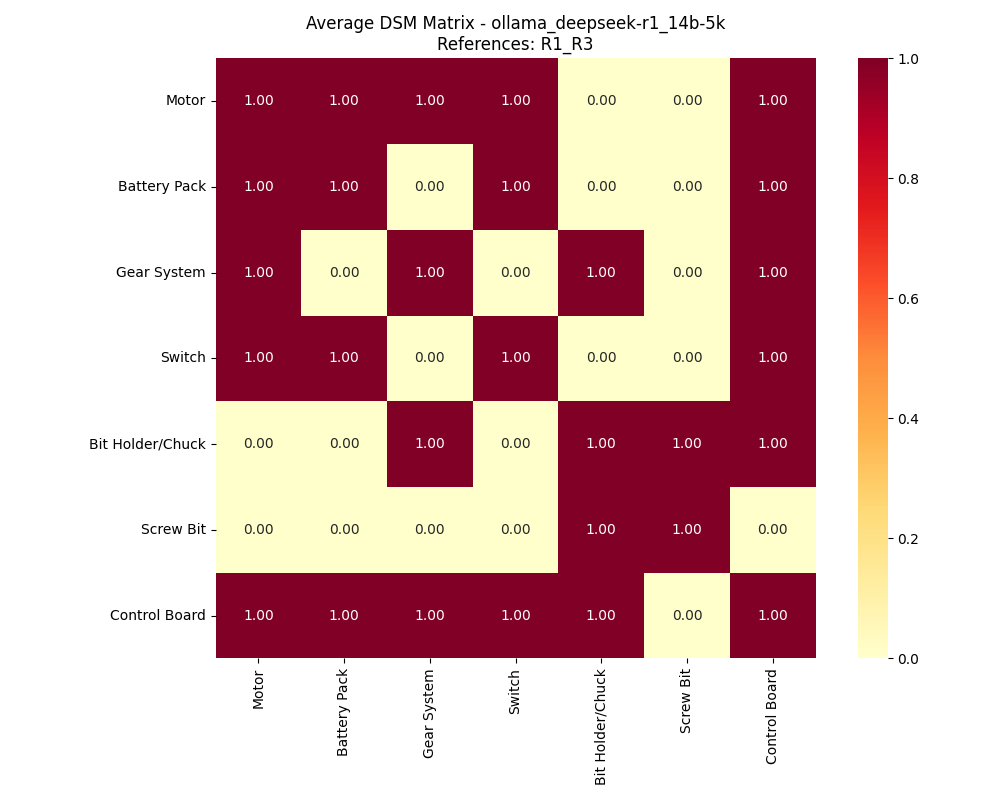

The file beside this chart, header and first rows:
, Motor, Battery Pack, Gear System, Switch, Bit Holder/Chuck, Screw Bit, Control Board
Motor, 1, 1, 1, 1, 0, 0, 1
Battery Pack, 1, 1, 0, 1, 0, 0, 1
Gear System, 1, 0, 1, 0, 1, 0, 1
Switch, 1, 1, 0, 1, 0, 0, 1
Bit Holder/Chuck, 0, 0, 1, 0, 1, 1, 1
Screw Bit, 0, 0, 0, 0, 1, 1, 0
Control Board, 1, 1, 1, 1, 1, 0, 1
